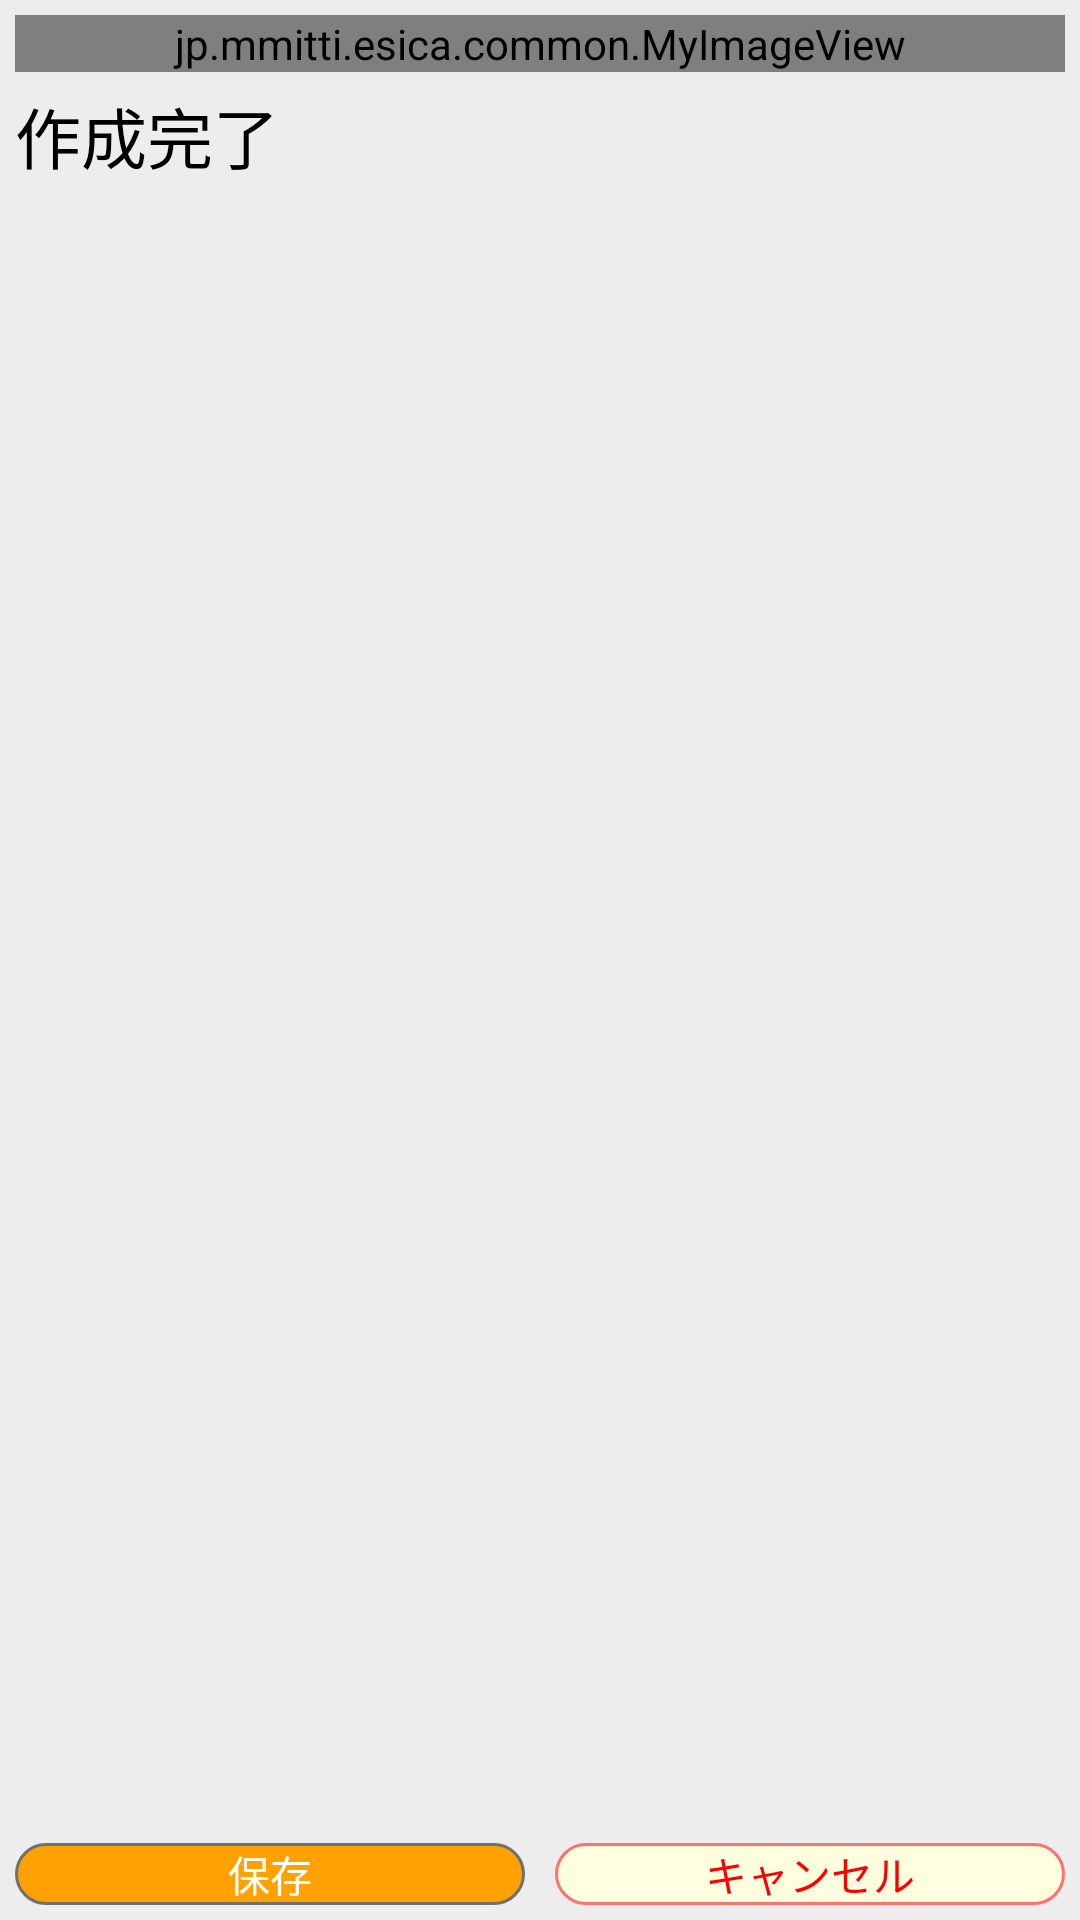

This screen was rendered from an Android layout file. Write that file and the resources it references.
<!-- AndroidManifest.xml: application theme AppTheme -->
<!-- res/layout/c_preview.xml -->
<?xml version="1.0" encoding="utf-8"?>

<RelativeLayout xmlns:android="http://schemas.android.com/apk/res/android"
    android:layout_width="match_parent"
    android:layout_height="match_parent"
    android:background="#ededed"
    android:padding="5dp" >

    <jp.mmitti.esica.common.MyImageView
        android:id="@+id/image"
        android:layout_width="wrap_content"
        android:layout_height="wrap_content"
        android:layout_alignParentLeft="true"
        android:layout_alignParentRight="true"
        android:layout_alignParentTop="true"
        android:background="@drawable/frame_background"
        android:src="@drawable/dummy" />

    <TextView
        android:id="@+id/text_select"
        android:layout_width="wrap_content"
        android:layout_height="wrap_content"
        android:layout_alignParentLeft="true"
        android:layout_below="@+id/image"
        android:layout_marginTop="5dp"
        android:text="作成完了"
        android:textAppearance="?android:attr/textAppearanceLarge" />

    <LinearLayout
        android:layout_width="wrap_content"
        android:layout_height="wrap_content"
        android:layout_alignParentBottom="true"
        android:layout_alignParentLeft="true"
        android:layout_alignParentRight="true"
        android:layout_alignParentTop="false" >

        <Button
            android:id="@+id/save"
            android:layout_width="match_parent"
            android:layout_height="wrap_content"
            android:layout_marginRight="5dp"
            android:layout_weight="1"
            android:background="@drawable/default_button_background"
            android:text="保存"
            android:textColor="#FFFFFF" />

        <Button
            android:id="@+id/cancel"
            android:layout_width="match_parent"
            android:layout_height="wrap_content"
            android:layout_marginLeft="5dp"
            android:layout_weight="1"
            android:background="@drawable/damage_button_background"
            android:text="キャンセル"
            android:textColor="#FF0000" />

    </LinearLayout>

</RelativeLayout>
<!-- resources referenced by this layout -->
<resources>
  <!-- drawable damage_button_background (drawable-nodpi) -->
  <?xml version="1.0" encoding="utf-8"?>
  
  <selector xmlns:android="http://schemas.android.com/apk/res/android" >
  	<item android:state_pressed="true">
  	    <shape xmlns:android="http://schemas.android.com/apk/res/android">
  	        
  	    	<solid android:color="#FF4cbee8"/>
  	    	<stroke android:width="2dp" android:color="#FFFF0000" />
  	    	<corners android:radius="15dp"/>
  		</shape>
  	</item>
  	<item android:state_pressed="false">
  	    <shape xmlns:android="http://schemas.android.com/apk/res/android">
  	    	<stroke android:width="1dp" android:color="#FF7070" />
  	    	<solid android:color="#FFFFFFE0"/>
  	    	<corners android:radius="15dp"/>
  		</shape>
  	</item>
  </selector>
  <!-- drawable default_button_background (drawable-nodpi) -->
  <?xml version="1.0" encoding="utf-8"?>
  
  <selector xmlns:android="http://schemas.android.com/apk/res/android" >
      
      
  	<item android:state_enabled="false">
  	    <shape xmlns:android="http://schemas.android.com/apk/res/android">
  	    	<stroke android:width="1dp" android:color="#707070" />
  	    	<color android:color="#FF707070" />  
  		</shape>
  	</item>
  	
  	<item android:state_pressed="true">
  	 
  		
  	    <shape xmlns:android="http://schemas.android.com/apk/res/android">
  	    	<stroke android:width="1dp" android:color="#000000" />
  	    	<solid android:color="#FFbd7801"/>
  	    	<corners android:radius="15dp"/>
  		</shape>
  		
  	</item>
  
  	
  	
  	<item android:state_pressed="false">
  	    <shape xmlns:android="http://schemas.android.com/apk/res/android">
  	    	<stroke android:width="1dp" android:color="#707070" />
  	    	<corners android:radius="15dp"/>
  			<solid android:color="#FFffa201"/>
  			</shape>
  	</item>
  	
  	
  
  </selector>
  <!-- drawable dummy: png bitmap (drawable-nodpi, 153 bytes) -->
  <!-- drawable frame_background (drawable-nodpi) -->
  <?xml version="1.0" encoding="utf-8"?>
  
  <shape xmlns:android="http://schemas.android.com/apk/res/android">        
  	<stroke android:width="1dp" android:color="#000000" />
  </shape>
  <style name="AppTheme" parent="AppBaseTheme">
          
          <item name="android:windowBackground">@drawable/back</item>
      </style>
  <style name="AppBaseTheme" parent="android:Theme.Light">
          
      </style>
  <!-- drawable back (drawable-nodpi) -->
  <?xml version="1.0" encoding="utf-8"?>
  
  	    <shape xmlns:android="http://schemas.android.com/apk/res/android">
  	    	<solid android:color="#FFededed"/>
  		</shape>
</resources>
